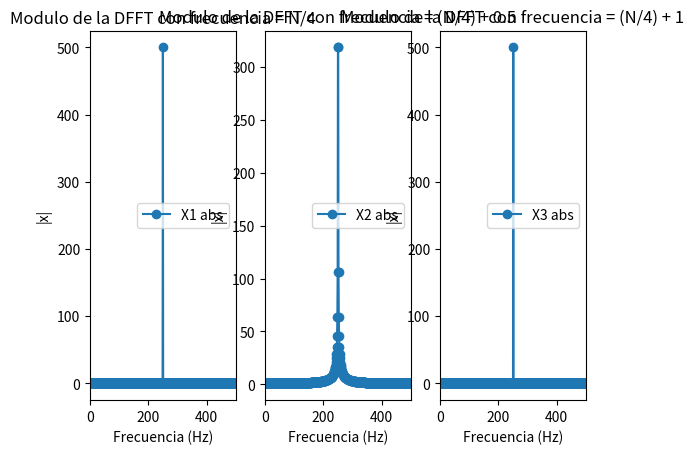
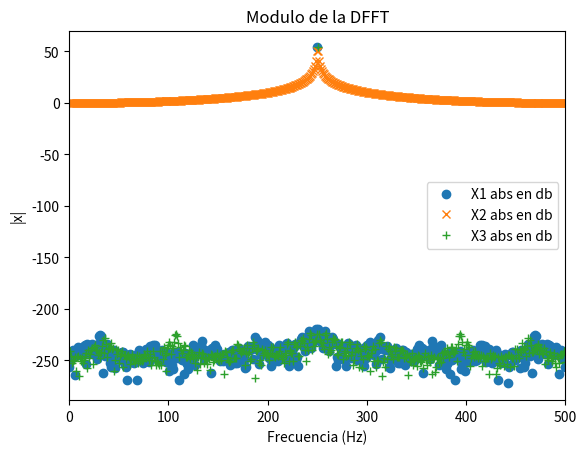
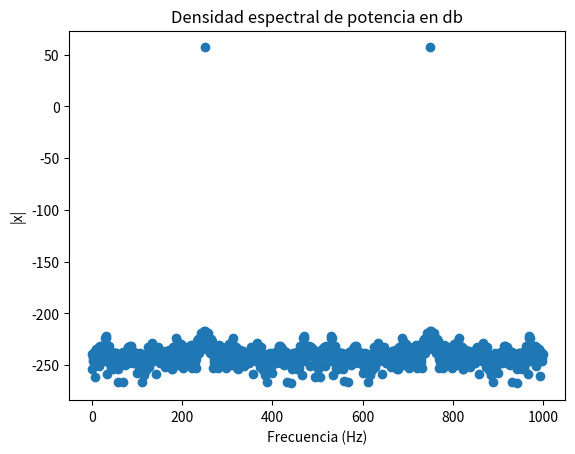
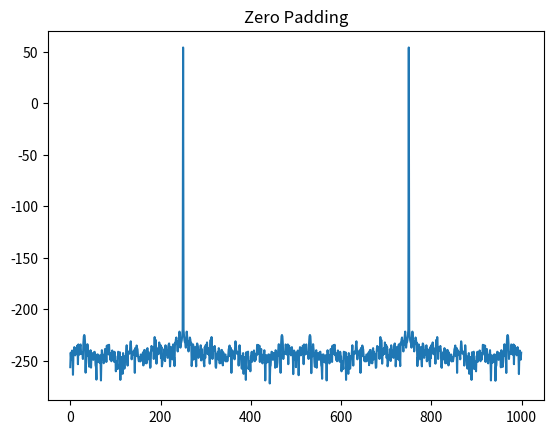

Write the Python code that produced these figures, in order. (Note: this script raises an exception after producing the figures.)
import numpy as np
import matplotlib.pyplot as plt
from numpy.fft import fft

# %% """ DFFT --> Transformada rapida de Fourier """
# %% DEFINICION DE MI FUNCIONES
def mi_funcion_sen(frecuencia, nn, amplitud = 1, offset = 0, fase = 0, fs = 2): # Si lo igualo a algo es opcional, entonces si no le paso nada el programa me lo hace cero
     # Los obligatorios van al principio del parentesis y los opcionales al final    

    Ts = 1/fs # Es el tiempo en el cual se toma cada muestra

    tt = np.arange(start = 0, stop= N*Ts, step = Ts)

    xx = amplitud * np.sin(2 * np.pi * frecuencia * tt + fase) + offset

    return tt, xx

# %% DEFINO MIS VARIABLES
# Resolucion espectral unitaria --> N = fs
N = 1000
fs = N
df = fs/N # Resolucion temporal 
# --> la frecuencia siempre se mide en Hz, pero por como lo pongo me lo va a calcular en N° muestras 
# --> entonces para que N/4 este en Hz, lo multiplico por el df
ts = 1/fs # Tiempo de sampling, muestreo

# %% CALCULOS
# Las x en minuscula es porque estan en el espectro del tiempo
t1,x1 = mi_funcion_sen(frecuencia = N/4 * df, nn = N, fs = fs)
t2,x2 = mi_funcion_sen(frecuencia = ((N/4) + 0.5) * df, nn = N, fs = fs)
t3,x3 = mi_funcion_sen(frecuencia = ((N/4) + 1) * df, nn = N, fs = fs)

# CALCULO LA DFFT
# Las X en mayuscula son en el espectro de frecuencias, transformadas
X1 = fft(x1)
X2 = fft(x2)
X3 = fft(x3)

# La respuesta de la fft es una secuencia de numeros complejos --> tiene su parte real y su parte imaginaria
# Si le calculo el angulo es la fase de la fft --> le calculo en angulo y el modulo para verlo de manera polar que a nosotros nos sirve mas
modulo_X1 = np.abs(X1)
angulo_X1 = np.angle(X1)

modulo_X2 = np.abs(X2)
angulo_X2 = np.angle(X2)

modulo_X3 = np.abs(X3)
angulo_X3 = np.angle(X3)

# %% GRAFICOS
ff = np.arange(N) * df # Es un arange de N que necesito para graficar
# Es un eje en frecuencias (resolucion espectral), va de 0 a N
# Es mi eje x, y se mide en Hz

plt.figure()  # Tamaño de la figura (ancho, alto)
# plt.clf --> me borra los graficos cuando tengo muchos y los voy cerrando

# Grafico X1
plt.subplot(1,3,1)

plt.title("Modulo de la DFFT con frecuencia = N/4")

plt.xlabel('Frecuencia (Hz)')
plt.ylabel('|x|')
plt.xlim([0, N/2]) # Una tuppla
# plt.plot(ff, np.log10(modulo_X1) * 20, 'o', label = 'X1 abs en db') # En este caso es un db de tension
plt.plot(ff, modulo_X1, 'o-', label = 'X1 abs')
plt.legend()
 
# Grafico X2
plt.subplot(1,3,2)

plt.title("Modulo de la DFFT con frecuencia = (N/4) + 0.5")

plt.xlabel('Frecuencia (Hz)')
plt.ylabel('|x|')
plt.xlim([0, N/2]) # Una tuppla
# plt.plot(ff, np.log10(modulo_X2), 'o', label = 'X2 abs')
plt.plot(ff, modulo_X2, 'o-', label = 'X2 abs')
plt.legend()

# Grafico X3
plt.subplot(1,3,3)

plt.title("Modulo de la DFFT con frecuencia = (N/4) + 1")

plt.xlabel('Frecuencia (Hz)')
plt.ylabel('|x|')
plt.xlim([0, N/2]) # Una tuppla
# plt.plot(ff, np.log10(modulo_X3), 'o', label = 'X3 abs')
plt.plot(ff, modulo_X3, 'o-', label = 'X3 abs')
plt.legend()

plt.show()

# %% GRAFICOS EN db
plt.figure()  # Tamaño de la figura (ancho, alto)
# plt.clf --> me borra los graficos cuando tengo muchos y los voy cerrando

# Grafico X1 en db
# plt.subplot(1,3,1)

plt.title("Modulo de la DFFT")

# plt.title("Modulo de la DFFT con frecuencia = (N/4)")

plt.xlabel('Frecuencia (Hz)')
plt.ylabel('|x|')
plt.xlim([0, fs/2]) # En este caso fs = N, pero pongo fs para saber que va eso y no va siempre N
plt.plot(ff, np.log10(modulo_X1) * 20, 'o', label = 'X1 abs en db') # En este caso es un db de tension
plt.legend()
 
# Grafico X2
# plt.subplot(1,3,2)

# plt.title("Modulo de la DFFT con frecuencia = (N/4) + 0.5")

plt.xlabel('Frecuencia (Hz)')
plt.ylabel('|x|')
plt.xlim([0, fs/2]) # Una tuppla
plt.plot(ff, np.log10(modulo_X2) * 20, 'x', label = 'X2 abs en db')
plt.legend()

# Grafico X3
# plt.subplot(1,3,3)

# plt.title("Modulo de la DFFT con frecuencia = (N/4) + 1")

plt.xlabel('Frecuencia (Hz)')
plt.ylabel('|x|')
plt.xlim([0, fs/2]) # Una tuppla, por eso los corchetes, puede ser tambien entre parentesis 
plt.plot(ff, np.log10(modulo_X3) * 20, '+', label = 'X3 abs en db')
plt.legend()

plt.show()
# %% """ PARSEVAL """
# %% ITEM 1 - Identifico que la varianza de una senoidal es 1
# (sigma^2 = 1)
tt, xx = mi_funcion_sen(frecuencia = (N/4) * df, nn = N, amplitud = np.sqrt(2), fs = fs) # Sinusoidal con varianza unitaria ==> amp = raiz de 2

varianza = np.var(xx)
media = np.mean(xx)
desviacion_estandar = np.std(xx)

print(f"Varianza = {varianza:.5f}")
print(f"Media = {media:.5f}")
print(f"Desviacion estandar = {desviacion_estandar:.5f}")
# %% ITEM 2 - Calcular la densidad espectral de potencia
# (|x|^2 --> si lo pongo en db tengo que hacer lo de 10*log(|x|^2)))
XX = fft(xx)
modulo_XX = np.abs(XX)
potencia_espectral = (modulo_XX) ** 2
 
# Grafico
plt.figure()
plt.title("Densidad espectral de potencia en db")

plt.xlabel('Frecuencia (Hz)')
plt.ylabel('|x|')
# plt.xlim([0, fs/2]) # En este caso fs = N, pero pongo fs para saber que va eso y no va siempre N
plt.plot(ff, np.log10(potencia_espectral) * 10, 'o') # En este caso es un db de potencia --> en el log multiplico por 10
# El eje x es el mismo que use antes (ff = np.arange(N) * df)

plt.show()

# %% ITEM 3 - Verificar la identidad de Parseval
# --> integrar todo el espectro, y toda el area de la densidad espectral de potencia tiene que dar 1 (sum |x|^2 = 1)
modulo_xx = np.abs(xx)

energia_tiempo = np.sum(modulo_xx**2) # Es la energia en tiempo
energia_frecuencia = np.sum(modulo_XX**2 * (1/N)) # Es la energia en frecuencias

print(f"Energia en el tiempo = {energia_tiempo:.5f}")
print(f"Energia en frecuencias = {energia_frecuencia:.5f}")

# %% ZERO PADDING
# El zero padding es una forma de interpolar la resolcuion espectral

z = np.zeros(10*N) # Le paddeo 9N para que haya 10 muestras

Ff=np.arange(N)*df # Mi eje x en Hz

x1p = np.concat((x1, z))

X1p = fft(x1p)
X1Pabs = np.abs(X1p)
X1pang = np.angle(X1p)

df = fs / (10 * N) # Resolucion espectral = [[1/(s*muestras)]
FfP=np.arange((10*N))*df # Mi eje x en Hz

plt.figure()
plt.title('Zero Padding')
plt.plot(Ff, 20*np.log10(modulo_X1), label='X N/4 abs en dB')
plt.plot(FfP, 20*np.log10(X1Pabs), label='X N/4 abs en dB con padding')
plt.legend()

plt.show()

# %% OBSERVACIONES
# 1. np.var --> varianza
# 2. np.mean --> media
# 3. np.std --> el desvio estandar, que es la raiz de la varianza 
# 4. np.sum --> sumatoria
# %% TEORIA
# El modulo de x nos interesaba representarlo en db 
# db == desiveles
# MODULO EN db
# |x|db = 20 * log(|x|) --> es una definicion, y es logaitmo en base 10
# |x|^2 == densidad espectral de potencia --> [Watt]/[Hz]
# |x|^2 db = 10 * log(|x|) 
# El 0db representa 1Watt o 1V, dependiendo de que cosa estamos expresando en db --> medidas referenciales
# Si tengo 0db significa que mi medicion vale 1 (log(1) = 0)
# POTENCIA
# 0db ==> 1Watt
# Entonces... 10db ==> 10Wats
#             20db ==> 100Wats
# Estamos conviertiendo una medida que tiende exponencialmente en algo lineal...
# ... entonces si corres en potencia 10db, corres un orden de magnitud
# Si duplico en potencia (si duplico lo que esta adentro del  logaritmo) --> sumo 3db
# En Watts --> si estoy en -20dbWatts tengo 0.01
# TENSION
# Ahi esta el 20
# 10 * log(|x|^2) --> 20 * log(|x|) --> en tension
# 0db ==> 1V
# Entonces... 10db ==> 3,11V
#             20db ==> 10V
#             40db ==> 100V
# Es decir que cada vez que pasamos 20db estamos subiendo un orden de magnitud
# Si sumo 20db, multiplicamos por 10 en veces
# Si resto 20db, dividimos por 10 --> quitamos un orden de magnitud
# Entonces pensar en -40db --> estamos pensando en dos ordenes de magnitud abajo del 0db
# En volts --> si estoy en 1dbVolt tengo 0.01

# RANGO DINAMICO
# Su definicion se hace en db --> es un ratio
# Es un ratio entre el valor mas grande y el valor mas chico que se puede tener en un sistema presentes a la vez
# Un sistema que tiene un rango dinamico elevado significa que va a tener valores muy grandes de medicion al mismo tiempo que valores muy chicos
# Te expresa la variabilidad del rango que se percibe, la cantidad de ordenes de magnitud entre la medicion mas grande y la medicion mas chica
# Para expandir el rango dinamico (que se vea lo mismo pero mas a lo largo, mas claro), hago lo del logaritmo en el eje 
# La funcion logaritmo me 
